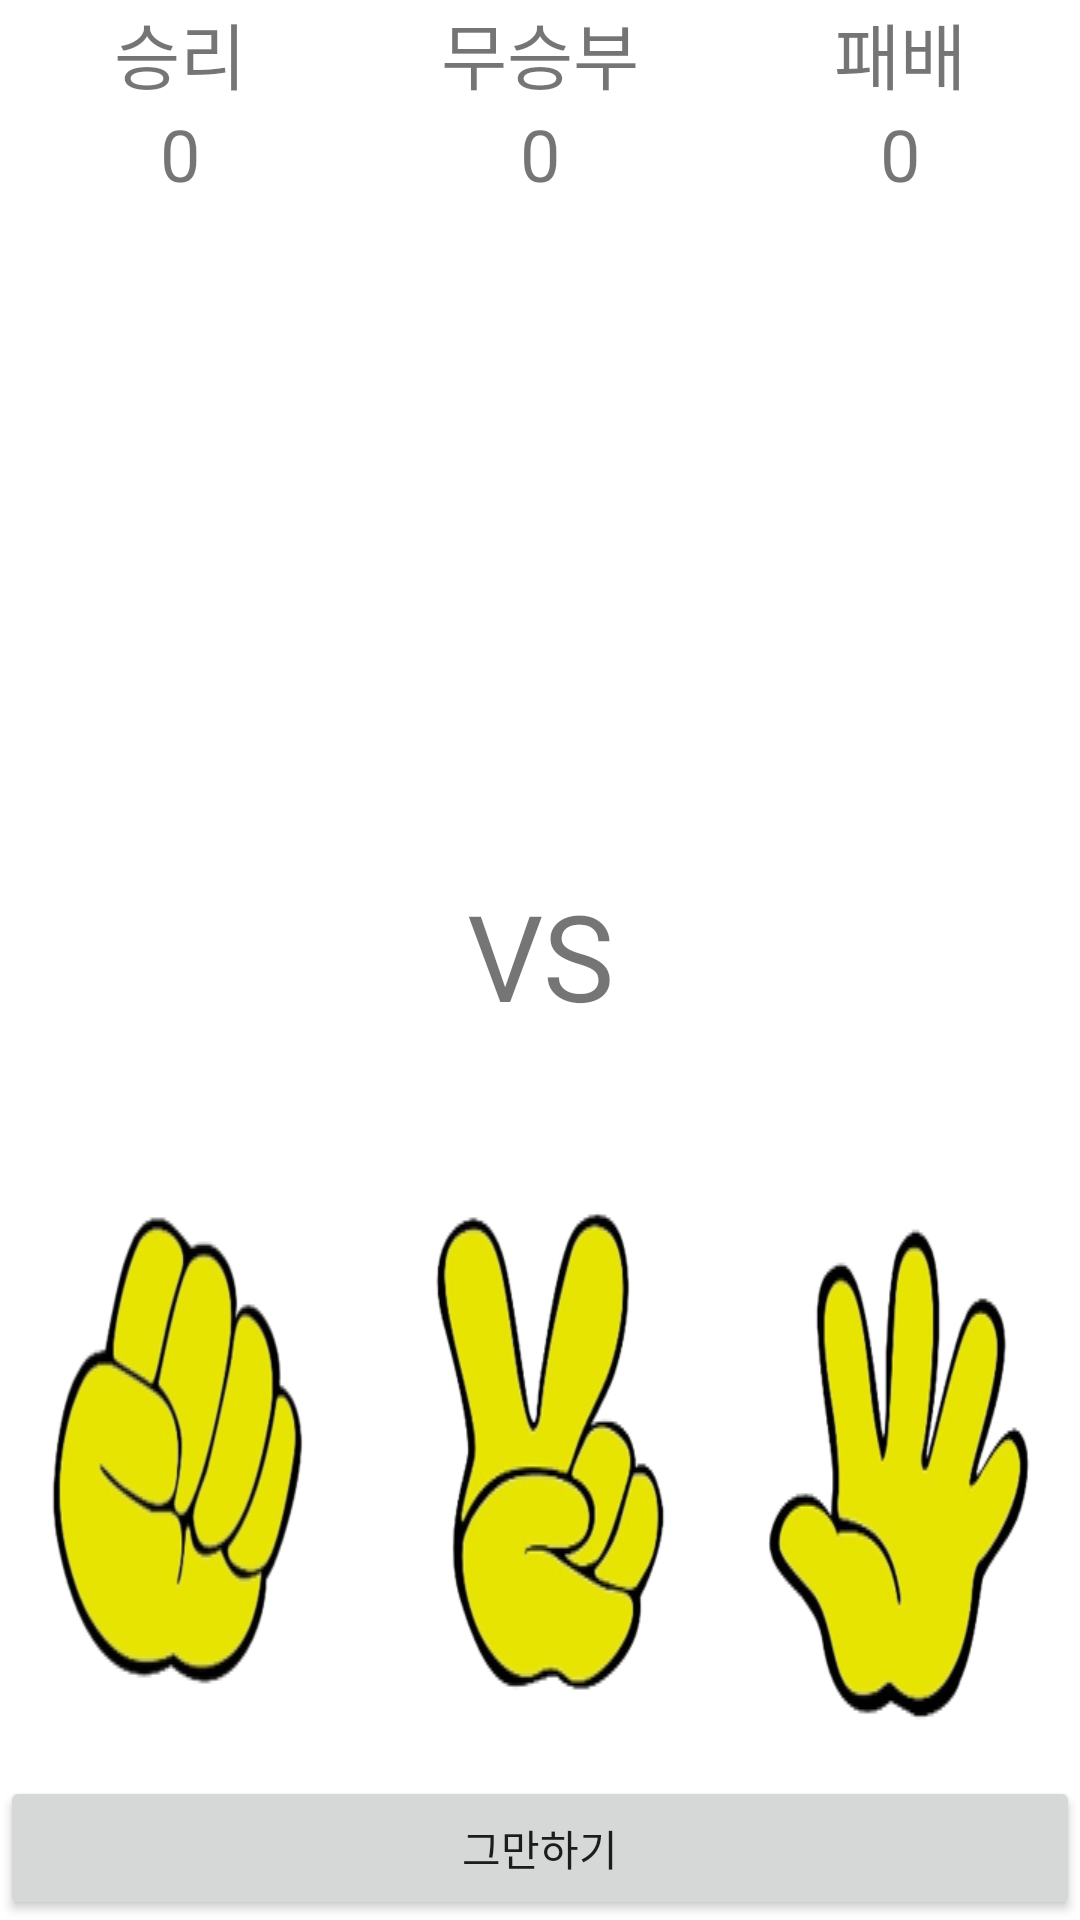

Write the Android layout XML for this screen, with the resource values it uses.
<!-- AndroidManifest.xml: application theme Theme.Rsp -->
<!-- res/layout/fragment_rsp.xml -->
<?xml version="1.0" encoding="utf-8"?>
<androidx.constraintlayout.widget.ConstraintLayout
    xmlns:android="http://schemas.android.com/apk/res/android"
    xmlns:app="http://schemas.android.com/apk/res-auto"
    xmlns:tools="http://schemas.android.com/tools"
    android:background="#fff"
    android:layout_width="match_parent"
    android:layout_height="match_parent">

    <ImageView
        android:id="@+id/imageView"
        android:layout_width="150dp"
        android:layout_height="150dp"
        android:background="@drawable/ic_baseline_adb_24"
        app:layout_constraintBottom_toTopOf="@+id/textView3"
        app:layout_constraintEnd_toEndOf="parent"
        app:layout_constraintHorizontal_bias="0.498"
        app:layout_constraintStart_toStartOf="parent"
        app:layout_constraintTop_toBottomOf="@+id/linearLayout" />

    <TextView
        android:id="@+id/textView3"
        android:layout_width="wrap_content"
        android:layout_height="wrap_content"
        android:text="VS"
        android:textSize="40sp"
        app:layout_constraintBottom_toTopOf="@+id/btn_scissor"
        app:layout_constraintEnd_toEndOf="parent"
        app:layout_constraintStart_toStartOf="parent"
        app:layout_constraintTop_toBottomOf="@+id/imageView" />

    <LinearLayout
        android:id="@+id/linearLayout2"
        android:layout_width="0dp"
        android:gravity="center"
        android:layout_height="wrap_content"
        android:orientation="vertical"
        app:layout_constraintEnd_toStartOf="@+id/linearLayout"
        app:layout_constraintStart_toStartOf="parent"
        app:layout_constraintTop_toTopOf="parent">

        <TextView
            android:layout_width="wrap_content"
            android:layout_height="wrap_content"
            android:textSize="24sp"
            android:text="승리" />

        <TextView
            android:id="@+id/win_score"
            android:layout_width="wrap_content"
            android:layout_height="wrap_content"
            android:textSize="24sp"
            android:text="@string/zero"/>

    </LinearLayout>

    <LinearLayout
        android:id="@+id/linearLayout3"
        android:layout_width="0dp"
        android:gravity="center"
        android:layout_height="wrap_content"
        android:orientation="vertical"
        app:layout_constraintEnd_toEndOf="parent"
        app:layout_constraintStart_toEndOf="@+id/linearLayout"
        app:layout_constraintTop_toTopOf="parent">

        <TextView
            android:layout_width="wrap_content"
            android:layout_height="wrap_content"
            android:textSize="24sp"
            android:text="패배" />

        <TextView
            android:id="@+id/lose_score"
            android:layout_width="wrap_content"
            android:layout_height="wrap_content"
            android:textSize="24sp"
            android:text="@string/zero"/>

    </LinearLayout>

    <LinearLayout
        android:id="@+id/linearLayout"
        android:layout_width="0dp"
        android:layout_height="wrap_content"
        android:gravity="center"
        android:orientation="vertical"
        app:layout_constraintEnd_toStartOf="@+id/linearLayout3"
        app:layout_constraintStart_toEndOf="@+id/linearLayout2"
        app:layout_constraintTop_toTopOf="parent">

        <TextView
            android:layout_width="wrap_content"
            android:layout_height="wrap_content"
            android:text="무승부"
            android:textSize="24sp" />

        <TextView
            android:id="@+id/draw_score"
            android:layout_width="wrap_content"
            android:layout_height="wrap_content"
            android:text="@string/zero"
            android:textSize="24sp" />

    </LinearLayout>


    <ImageButton
        android:id="@+id/btn_rock"
        android:layout_width="0dp"
        android:layout_height="wrap_content"
        android:layout_margin="10dp"
        android:layout_marginBottom="56dp"
        android:background="@drawable/r"
        app:layout_constraintBottom_toTopOf="@+id/button"
        app:layout_constraintEnd_toStartOf="@+id/btn_scissor"
        app:layout_constraintStart_toStartOf="parent" />

    <ImageButton
        android:id="@+id/btn_scissor"
        android:layout_width="0dp"
        android:layout_height="wrap_content"
        android:layout_margin="10dp"
        android:background="@drawable/s"
        app:layout_constraintBottom_toTopOf="@+id/button"
        app:layout_constraintEnd_toStartOf="@+id/btn_paper"
        app:layout_constraintStart_toEndOf="@+id/btn_rock" />

    <ImageButton
        android:id="@+id/btn_paper"
        android:layout_width="0dp"
        android:layout_height="wrap_content"
        android:layout_margin="10dp"
        android:layout_marginBottom="72dp"
        android:background="@drawable/p"
        app:layout_constraintBottom_toTopOf="@+id/button"
        app:layout_constraintEnd_toEndOf="parent"
        app:layout_constraintStart_toEndOf="@+id/btn_scissor" />

    <Button
        android:id="@+id/button"
        android:layout_width="0dp"
        android:layout_height="wrap_content"
        android:text="그만하기"
        app:layout_constraintBottom_toBottomOf="parent"
        app:layout_constraintEnd_toEndOf="parent"
        app:layout_constraintStart_toStartOf="parent" />


</androidx.constraintlayout.widget.ConstraintLayout>
<!-- resources referenced by this layout -->
<resources>
  <!-- drawable p: png bitmap (drawable, 23053 bytes) -->
  <!-- drawable r: png bitmap (drawable, 25889 bytes) -->
  <!-- drawable s: png bitmap (drawable, 24339 bytes) -->
  <string name="zero">0</string>
  <style name="Theme.Rsp" parent="Theme.MaterialComponents.DayNight.DarkActionBar">
          
          <item name="colorPrimary">@color/purple_500</item>
          <item name="colorPrimaryVariant">@color/purple_700</item>
          <item name="colorOnPrimary">@color/white</item>
          
          <item name="colorSecondary">@color/teal_200</item>
          <item name="colorSecondaryVariant">@color/teal_700</item>
          <item name="colorOnSecondary">@color/black</item>
          
          <item name="android:statusBarColor" tools:targetApi="l">?attr/colorPrimaryVariant</item>
          
      </style>
  <!-- not gathered from this repository: default colours our renderer supplied (Android Studio template values) -->
  <color name="purple_500">#FF6200EE</color>
  <color name="purple_700">#FF3700B3</color>
  <color name="teal_200">#FF03DAC5</color>
  <color name="teal_700">#FF018786</color>
  <color name="black">#FF000000</color>
  <color name="white">#FFFFFFFF</color>
</resources>
